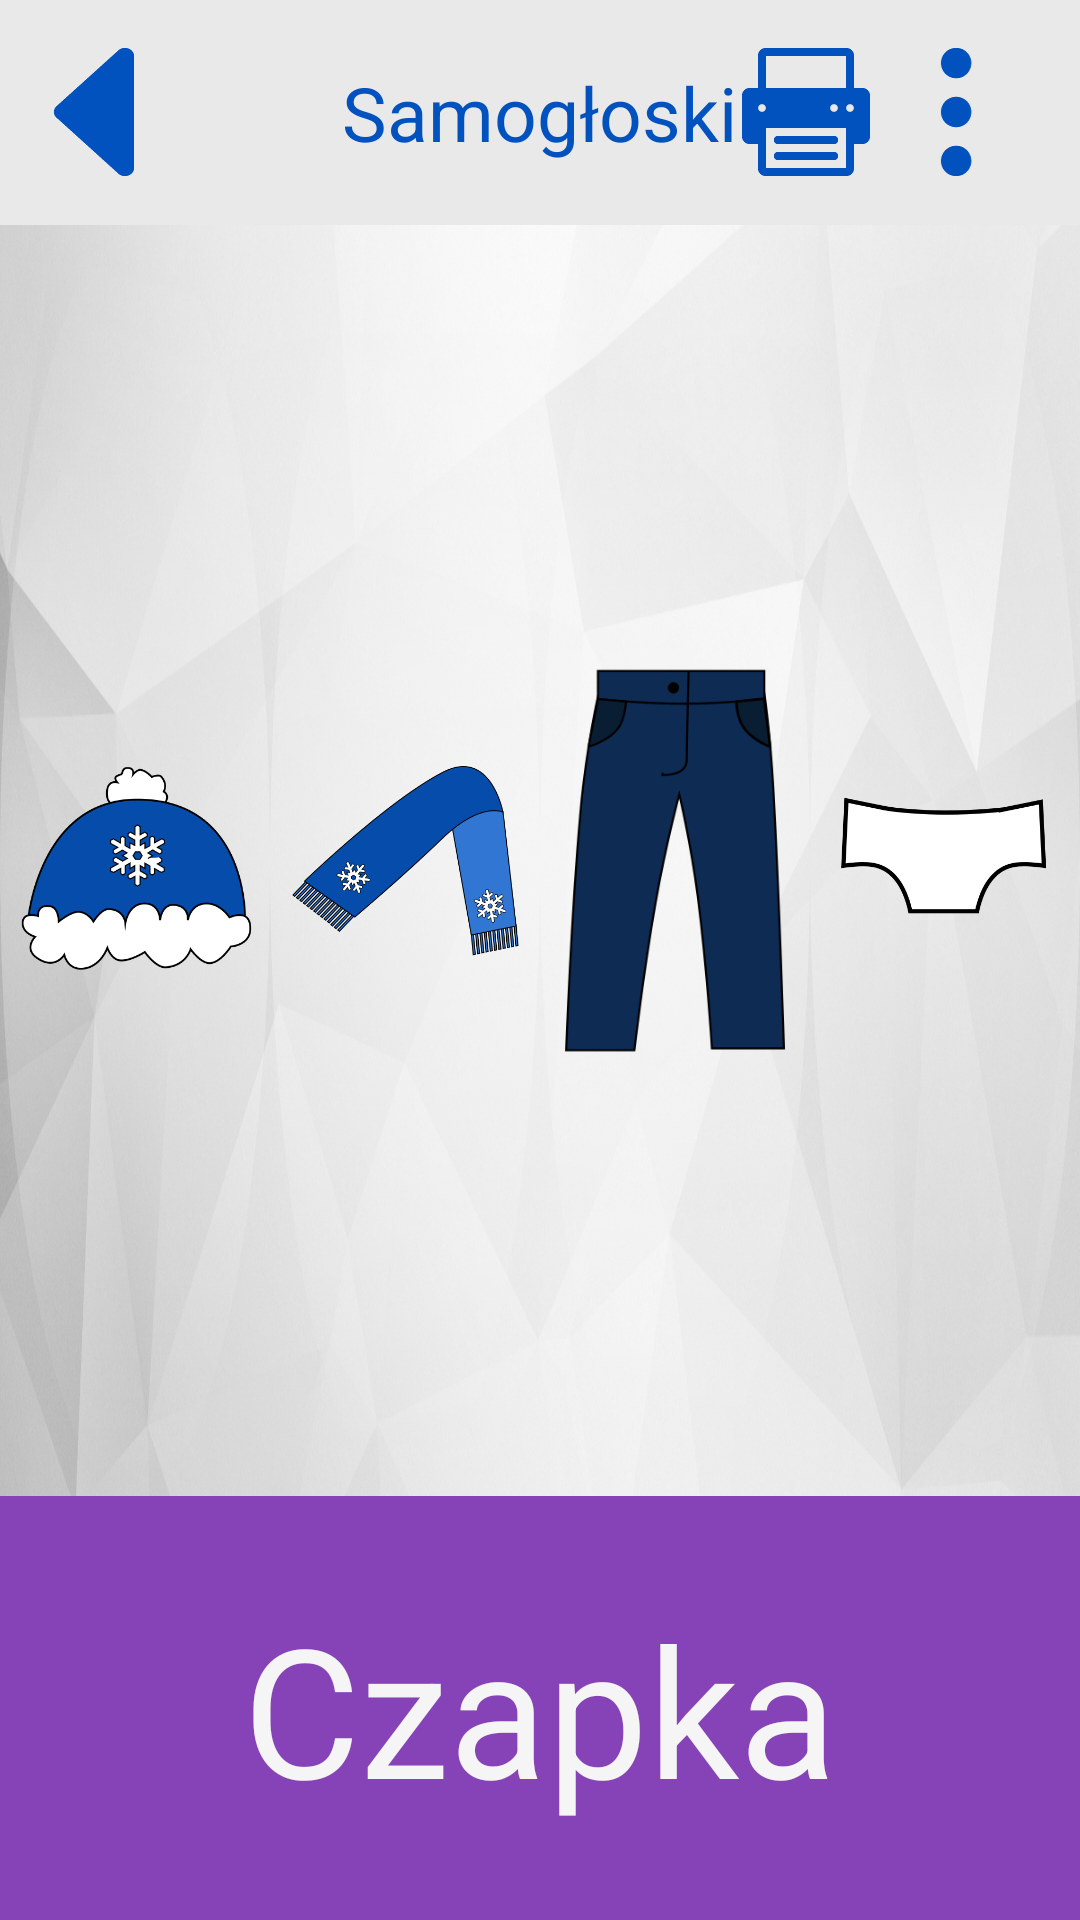

Layout XML and referenced resources for this Android screen:
<!-- AndroidManifest.xml: application theme WhiteTheme -->
<!-- res/layout/activity_clothes_game.xml -->
<RelativeLayout xmlns:android="http://schemas.android.com/apk/res/android"
    xmlns:tools="http://schemas.android.com/tools" android:layout_width="match_parent"
    android:layout_height="match_parent"
    android:background="@drawable/clean_bg"
    tools:context="pl.marcinwroblewski.aplikacja_dzieci.Speech.ClothesGame">

    <include
        android:id="@+id/action_bar"
        layout="@layout/fake_action_bar"/>


    <LinearLayout
        android:id="@+id/app_container"
        android:layout_width="match_parent"
        android:layout_height="match_parent"
        android:layout_below="@id/action_bar"
        android:orientation="vertical">


        <LinearLayout
            android:layout_width="match_parent"
            android:layout_height="0dp"
            android:layout_weight="3"
            android:orientation="horizontal"
            android:layout_gravity="center_horizontal">

            <ImageView
                android:id="@+id/element1"
                android:layout_width="0dp"
                android:layout_height="match_parent"
                android:layout_weight="1"
                android:src="@drawable/cap"
                android:background="@drawable/oval_background"
                android:layout_gravity="center_vertical"

                android:clickable="true"
                android:onClick="check"/>

            <ImageView
                android:id="@+id/element2"
                android:layout_width="0dp"
                android:layout_height="match_parent"
                android:layout_weight="1"
                android:src="@drawable/scarf"
                android:background="@drawable/oval_background"
                android:layout_gravity="center_vertical"

                android:clickable="true"
                android:onClick="check"/>

            <ImageView
                android:id="@+id/element3"
                android:layout_width="0dp"
                android:layout_height="match_parent"
                android:layout_weight="1"
                android:src="@drawable/pants"
                android:background="@drawable/oval_background"
                android:layout_gravity="center_vertical"

                android:clickable="true"
                android:onClick="check"/>

            <ImageView
                android:id="@+id/element4"
                android:layout_width="0dp"
                android:layout_height="match_parent"
                android:layout_weight="1"
                android:src="@drawable/panties"
                android:background="@drawable/oval_background"
                android:layout_gravity="center_vertical"

                android:clickable="true"
                android:onClick="check"/>

        </LinearLayout>

        <RelativeLayout
            android:id="@+id/onomatopoeic_container"
            android:layout_width="wrap_content"
            android:layout_height="0dp"
            android:layout_weight="1"
            android:layout_gravity="bottom">


            <TextView
                android:id="@+id/onomatopoeic_word"
                android:layout_width="match_parent"
                android:layout_height="match_parent"
                android:layout_centerInParent="true"
                android:text="@string/cap"

                android:gravity="center"
                android:background="@color/purple"
                android:textSize="@dimen/onomatopoeic_text_size"
                android:textColor="@color/white"
                />

        </RelativeLayout>


    </LinearLayout>

</RelativeLayout>
<!-- res/layout/fake_action_bar.xml (included above) -->
<?xml version="1.0" encoding="utf-8"?>
<RelativeLayout
    xmlns:android="http://schemas.android.com/apk/res/android"
    android:id="@+id/action_bar"
    android:layout_width="match_parent"
    android:layout_height="@dimen/action_bar_height"
    android:background="@color/white_background"
    >

    <ImageView
        android:id="@+id/back_button"
        android:layout_width="wrap_content"
        android:layout_height="wrap_content"
        android:src="@drawable/back"
        android:layout_centerVertical="true"
        android:padding="@dimen/action_bar_padding"
        android:contentDescription="@string/back_button_description"
        android:clickable="true"
        android:onClick="sendBack"/>

    <TextView
        android:id="@+id/action_bar_text"
        android:layout_width="wrap_content"
        android:layout_height="wrap_content"
        android:layout_centerInParent="true"
        android:padding="@dimen/action_bar_padding"

        android:text="Samogłoski"
        android:textSize="@dimen/action_bar_text_size"
        android:textColor="@color/blue"/>

    <ImageView
        android:id="@+id/settings_button"
        android:layout_width="wrap_content"
        android:layout_height="wrap_content"
        android:contentDescription="Przycisk ustawień"
        android:layout_alignParentRight="true"
        android:layout_marginRight="@dimen/action_bar_padding"
        android:src="@drawable/settings"
        android:layout_centerVertical="true"
        android:padding="@dimen/action_bar_padding"

        android:clickable="true"
        android:onClick="sendToSettings"/>

    <ImageView
        android:id="@+id/print_button"
        android:layout_width="wrap_content"
        android:layout_height="wrap_content"
        android:contentDescription="Przycisk wydruku"
        android:layout_alignRight="@id/settings_button"
        android:layout_marginRight="50dp"
        android:src="@drawable/print"
        android:layout_centerVertical="true"
        android:padding="@dimen/action_bar_padding"

        />

</RelativeLayout>
<!-- resources referenced by this layout -->
<resources>
  <color name="blue">#FF0152bf</color>
  <color name="purple">#FF8643B7</color>
  <color name="white">#f5f5f5</color>
  <color name="white_background">#e9e9e9</color>
  <dimen name="action_bar_height">75dp</dimen>
  <dimen name="action_bar_padding">10dp</dimen>
  <dimen name="action_bar_text_size">25dp</dimen>
  <dimen name="onomatopoeic_text_size">60sp</dimen>
  <!-- drawable back: png bitmap (drawable-xxhdpi, 1372 bytes) -->
  <!-- drawable cap: png bitmap (drawable-xxhdpi, 32182 bytes) -->
  <!-- drawable clean_bg: jpg bitmap (drawable-xxhdpi, 752174 bytes) -->
  <!-- drawable oval_background (drawable) -->
  <?xml version="1.0" encoding="utf-8"?>
  <shape xmlns:android="http://schemas.android.com/apk/res/android"
      android:shape="oval">
      <gradient
          android:startColor="#00FFFFFF"
          android:centerColor="#50FFFFFF"
          android:endColor="#00FFFFFF"
          android:angle="90" />
  </shape>
  <!-- drawable panties: png bitmap (drawable-xxhdpi, 8395 bytes) -->
  <!-- drawable pants: png bitmap (drawable-xxhdpi, 12504 bytes) -->
  <!-- drawable print: png bitmap (drawable-xxhdpi, 1047 bytes) -->
  <!-- drawable scarf: png bitmap (drawable-xxhdpi, 40901 bytes) -->
  <!-- drawable settings: png bitmap (drawable-xxhdpi, 1541 bytes) -->
  <string name="back_button_description">Przycisk powrotu</string>
  <string name="cap">Czapka</string>
  <style name="WhiteTheme" parent="@android:style/Theme.Holo.Light">
  
      </style>
</resources>
